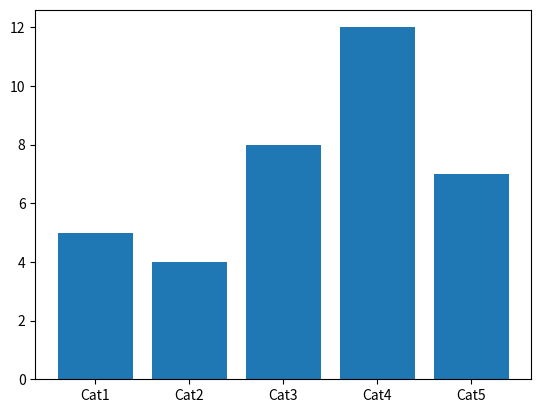

Source code (Python): (Note: this script raises an exception after producing the figure.)
#条形图

import matplotlib.pyplot as plt
import seaborn as sns
# 数据准备
x = ['Cat1', 'Cat2', 'Cat3', 'Cat4', 'Cat5']
y = [5, 4, 8, 12, 7]
# 用 Matplotlib 画条形图
plt.bar(x, y)
plt.show()
# 用 Seaborn 画条形图
sns.barplot(x, y)
plt.show()
